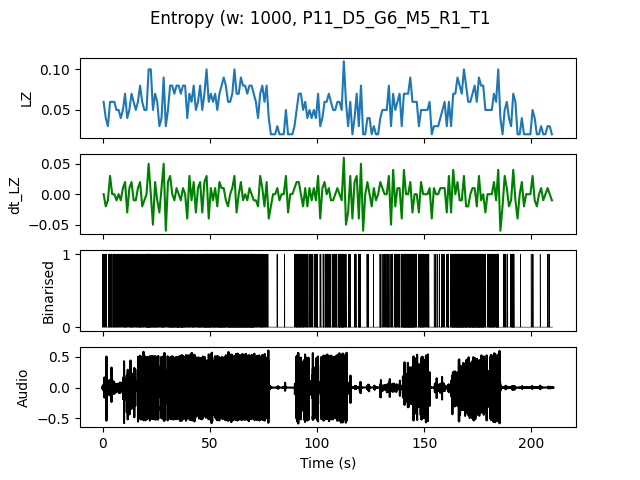

The file beside this chart, header and first rows:
, t0, LZ, dt_LZ, IOI
0.0, 0.0, 0.05979, 0.0, 0.3333
1.0, 1.0, 0.03986, -0.01993, 0.5
2.0, 2.0, 0.0299, -0.009966, 1.0
3.0, 3.0, 0.05979, 0.0299, 0.3333
4.0, 4.0, 0.05979, 0.0, 0.25
5.0, 5.0, 0.05979, 0.0, 0.25
6.0, 6.0, 0.04983, -0.009966, 0.3333
7.0, 7.0, 0.04983, 0.0, 0.3333
8.0, 8.0, 0.03986, -0.009966, 0.5
9.0, 9.0, 0.04983, 0.009966, 0.5
10.0, 10.0, 0.06976, 0.01993, 0.1667
11.0, 11.0, 0.03986, -0.0299, 0.5
12.0, 12.0, 0.04983, 0.009966, 0.3333
13.0, 13.0, 0.06976, 0.01993, 0.2
14.0, 14.0, 0.05979, -0.009966, 0.25
15.0, 15.0, 0.04983, -0.009966, 0.3333
16.0, 16.0, 0.05979, 0.009966, 0.5
17.0, 17.0, 0.07973, 0.01993, 0.1429
18.0, 18.0, 0.05979, -0.01993, 0.2
19.0, 19.0, 0.04983, -0.009966, 0.3333
20.0, 20.0, 0.04983, 0.0, 0.2
21.0, 21.0, 0.09966, 0.04983, 0.1111
22.0, 22.0, 0.09966, 0.0, 0.1429
23.0, 23.0, 0.04983, -0.04983, 0.25
24.0, 24.0, 0.06976, 0.01993, 0.1667
25.0, 25.0, 0.05979, -0.009966, 0.2
26.0, 26.0, 0.0299, -0.0299, 0.5
27.0, 27.0, 0.03986, 0.009966, 0.2
28.0, 28.0, 0.08969, 0.04983, 0.1429
29.0, 29.0, 0.0299, -0.05979, 0.5
30.0, 30.0, 0.04983, 0.01993, 0.3333
31.0, 31.0, 0.07973, 0.0299, 0.1429
32.0, 32.0, 0.07973, 0.0, 0.125
33.0, 33.0, 0.06976, -0.009966, 0.2
34.0, 34.0, 0.07973, 0.009966, 0.1667
35.0, 35.0, 0.07973, 0.0, 0.1111
36.0, 36.0, 0.06976, -0.009966, 0.1667
37.0, 37.0, 0.07973, 0.009966, 0.125
38.0, 38.0, 0.07973, 0.0, 0.2
39.0, 39.0, 0.03986, -0.03986, 0.3333
40.0, 40.0, 0.06976, 0.0299, 0.25
41.0, 41.0, 0.05979, -0.009966, 0.3333
42.0, 42.0, 0.07973, 0.01993, 0.1429
43.0, 43.0, 0.04983, -0.0299, 0.3333
44.0, 44.0, 0.05979, 0.009966, 0.25
45.0, 45.0, 0.07973, 0.01993, 0.1667
46.0, 46.0, 0.04983, -0.0299, 0.25
47.0, 47.0, 0.06976, 0.01993, 0.1429
48.0, 48.0, 0.09966, 0.0299, 0.125
49.0, 49.0, 0.05979, -0.03986, 0.1429
50.0, 50.0, 0.06976, 0.009966, 0.1429
51.0, 51.0, 0.05979, -0.009966, 0.25
52.0, 52.0, 0.06976, 0.009966, 0.1667
53.0, 53.0, 0.04983, -0.01993, 0.2
54.0, 54.0, 0.06976, 0.01993, 0.1429
55.0, 55.0, 0.07973, 0.009966, 0.1429
56.0, 56.0, 0.08969, 0.009966, 0.125
57.0, 57.0, 0.07973, -0.009966, 0.2
58.0, 58.0, 0.05979, -0.01993, 0.1667
59.0, 59.0, 0.05979, 0.0, 0.1429
... 150 more rows
